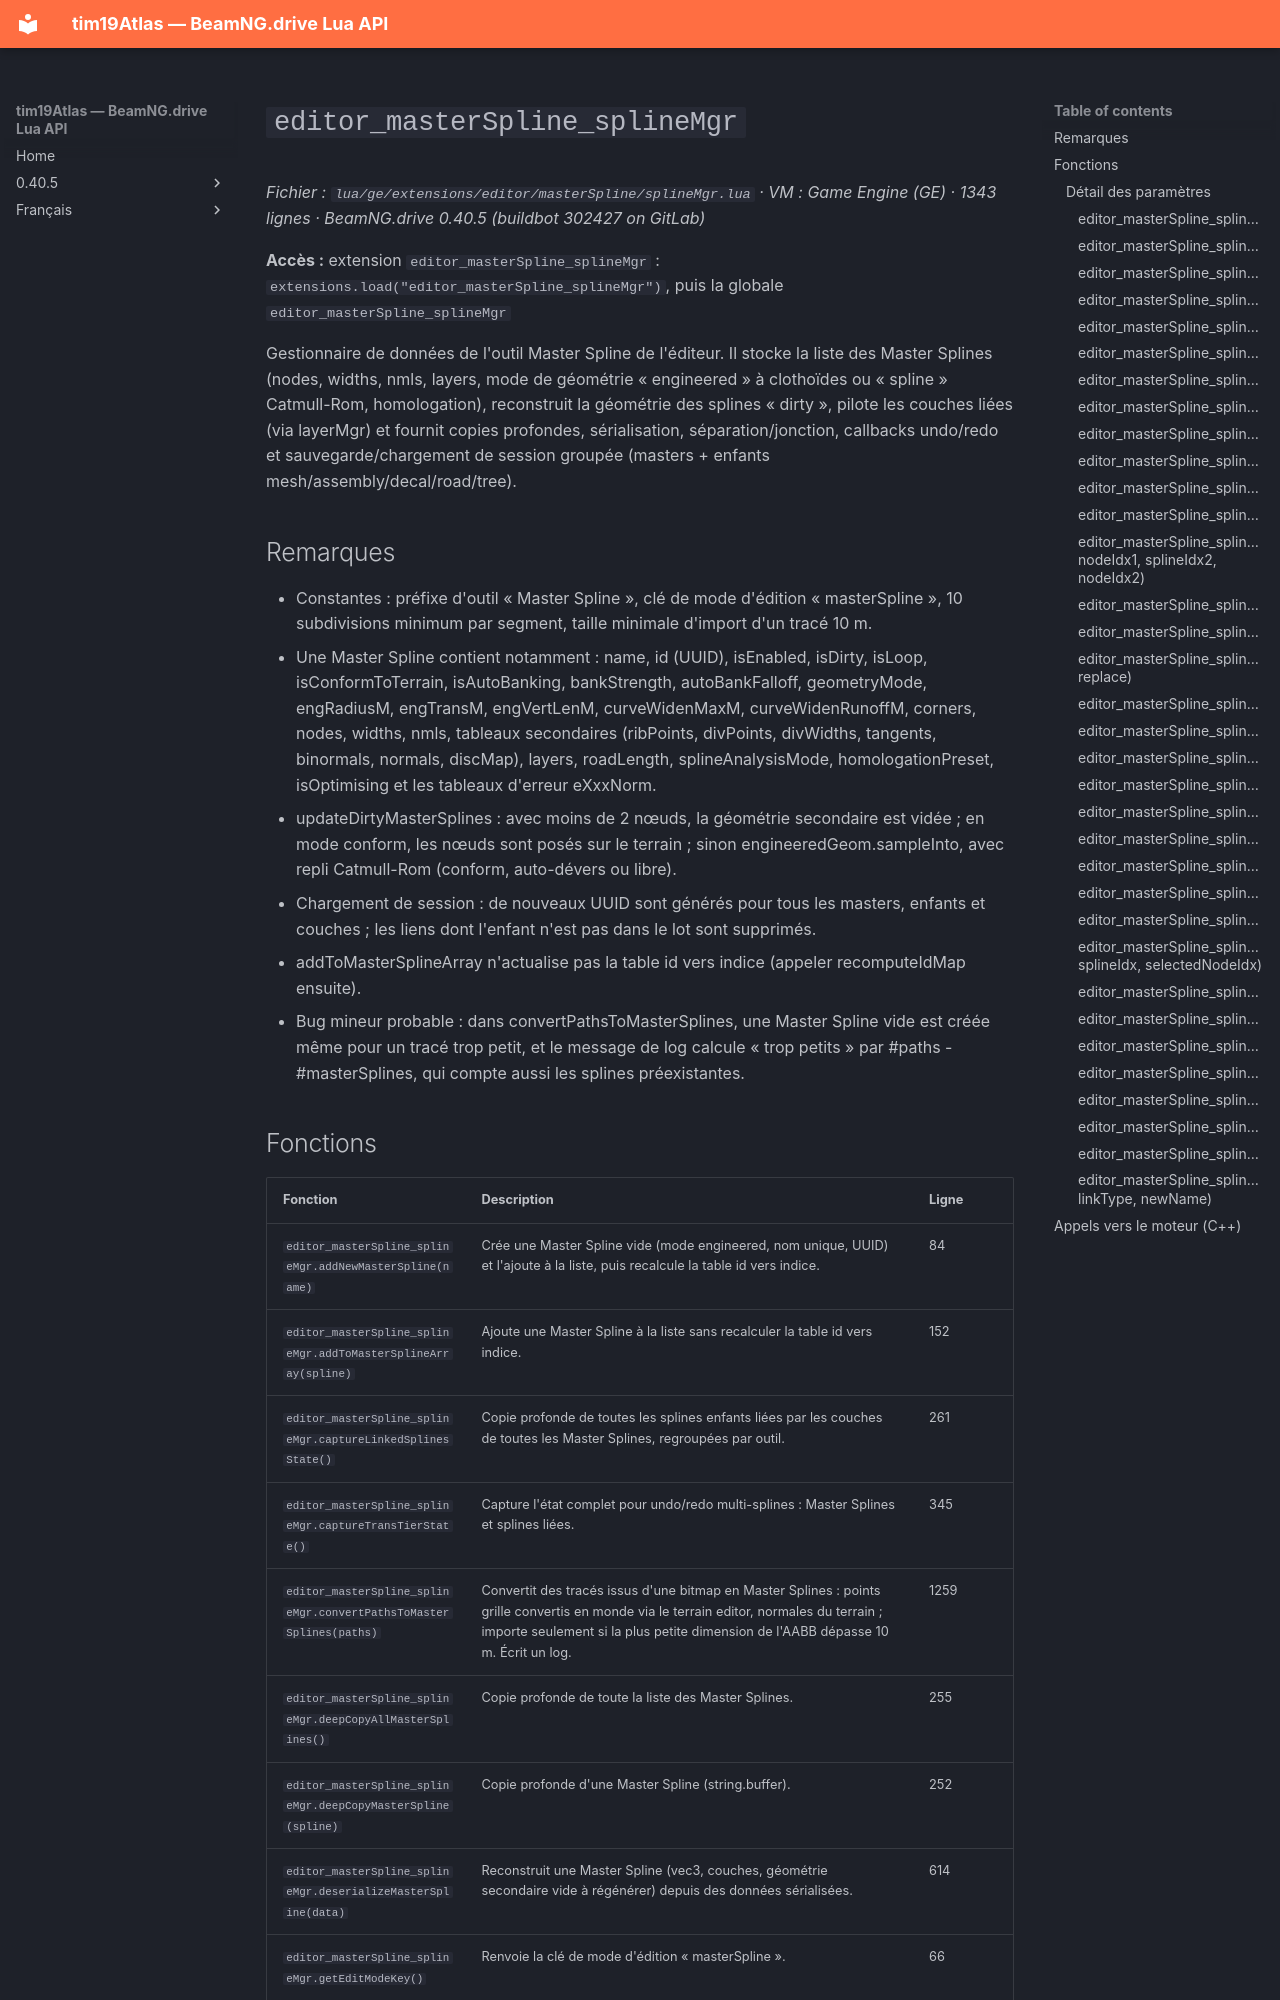

repository: Tim0219800/beamng-lua-atlas · page: fr/0.40.5/ge/extensions/editor/masterSpline/splineMgr.html · generator: mkdocs

# `editor_masterSpline_splineMgr`

*Fichier : `lua/ge/extensions/editor/masterSpline/splineMgr.lua` · VM : Game Engine (GE) · 1343 lignes · BeamNG.drive 0.40.5 (buildbot 302427 on GitLab)*

**Accès :** extension `editor_masterSpline_splineMgr` : `extensions.load("editor_masterSpline_splineMgr")`, puis la globale `editor_masterSpline_splineMgr`

Gestionnaire de données de l'outil Master Spline de l'éditeur. Il stocke la liste des Master Splines (nodes, widths, nmls, layers, mode de géométrie « engineered » à clothoïdes ou « spline » Catmull-Rom, homologation), reconstruit la géométrie des splines « dirty », pilote les couches liées (via layerMgr) et fournit copies profondes, sérialisation, séparation/jonction, callbacks undo/redo et sauvegarde/chargement de session groupée (masters + enfants mesh/assembly/decal/road/tree).

## Remarques

- Constantes : préfixe d'outil « Master Spline », clé de mode d'édition « masterSpline », 10 subdivisions minimum par segment, taille minimale d'import d'un tracé 10 m.
- Une Master Spline contient notamment : name, id (UUID), isEnabled, isDirty, isLoop, isConformToTerrain, isAutoBanking, bankStrength, autoBankFalloff, geometryMode, engRadiusM, engTransM, engVertLenM, curveWidenMaxM, curveWidenRunoffM, corners, nodes, widths, nmls, tableaux secondaires (ribPoints, divPoints, divWidths, tangents, binormals, normals, discMap), layers, roadLength, splineAnalysisMode, homologationPreset, isOptimising et les tableaux d'erreur eXxxNorm.
- updateDirtyMasterSplines : avec moins de 2 nœuds, la géométrie secondaire est vidée ; en mode conform, les nœuds sont posés sur le terrain ; sinon engineeredGeom.sampleInto, avec repli Catmull-Rom (conform, auto-dévers ou libre).
- Chargement de session : de nouveaux UUID sont générés pour tous les masters, enfants et couches ; les liens dont l'enfant n'est pas dans le lot sont supprimés.
- addToMasterSplineArray n'actualise pas la table id vers indice (appeler recomputeIdMap ensuite).
- Bug mineur probable : dans convertPathsToMasterSplines, une Master Spline vide est créée même pour un tracé trop petit, et le message de log calcule « trop petits » par #paths - #masterSplines, qui compte aussi les splines préexistantes.
